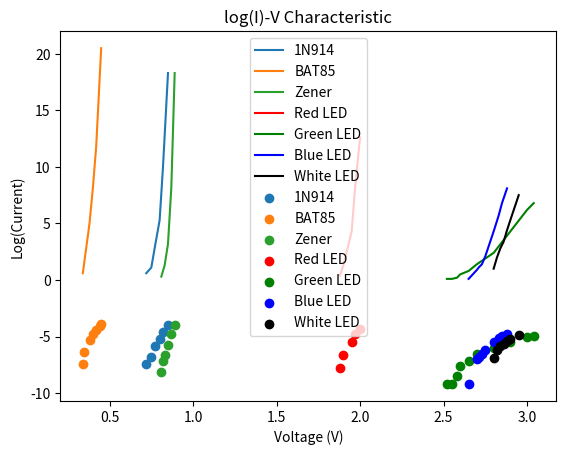

Reproduce this figure in Python.
import matplotlib.pyplot as plt
import numpy as np

if __name__ == "__main__":
    # 1N914 PN diode
    pn_v = np.array([0.72, 0.75, 0.77, 0.8, 0.82, 0.85])
    pn_i = np.array([0.6, 1.1, 2.8, 5.3, 10, 18.3])

    # BAT85 Schottky Diode
    bat_v = np.array([0.34, 0.35, 0.38, 0.4, 0.42, 0.44, 0.45])
    bat_i = np.array([0.6, 1.7, 5, 8.1, 11.8, 17.6, 20.5])

    # Zener Diode
    zener_v = np.array([0.81, 0.82, 0.83, 0.85, 0.87, 0.89])
    zener_i = np.array([0.3, 0.8, 1.3, 3.2, 8.2, 18.3])

    # Red LED
    red_v = np.array([1.88, 1.9, 1.95, 1.97, 2])
    red_i = np.array([0.4, 1.3, 4.3, 8.1, 12.6])

    # Green LED
    green_v = np.array([2.52, 2.55, 2.58, 2.6, 2.65, 2.7, 2.8, 2.9, 3, 3.04])
    green_i = np.array([0.1, 0.1, 0.2, 0.5, 0.8, 1.4, 2.4, 4.3, 6.2, 6.8])

    # Blue LED
    blue_v = np.array([2.65, 2.7, 2.71, 2.73, 2.75, 2.8, 2.83, 2.85, 2.88])
    blue_i = np.array([0.1, 0.9, 1.1, 1.4, 2.1, 4.3, 5.7, 6.8, 8.1])

    # White LED
    white_v = np.array([2.8, 2.82, 2.84, 2.86, 2.88, 2.9, 2.95])
    white_i = np.array([1, 2, 2.8, 3.4, 4.4, 5.3, 7.5])

    plt.plot(pn_v, pn_i, label = '1N914')
    plt.plot(bat_v, bat_i, label = 'BAT85')
    plt.plot(zener_v, zener_i, label = 'Zener')
    plt.plot(red_v, red_i, label = 'Red LED', color='red')
    plt.plot(green_v, green_i, label = 'Green LED', color='green')
    plt.plot(blue_v, blue_i, label = 'Blue LED', color='blue')
    plt.plot(white_v, white_i, label = 'White LED', color='black')

    plt.title('I-V Characteristic')
    plt.xlabel('Voltage (V)')
    plt.ylabel('Current (mA)')
    plt.legend()
    plt.show()

    plt.scatter(pn_v, np.log(pn_i * 10 ** -3), label = '1N914')
    plt.scatter(bat_v, np.log(bat_i * 10 ** -3), label = 'BAT85')
    plt.scatter(zener_v, np.log(zener_i * 10 ** -3), label = 'Zener')
    plt.scatter(red_v, np.log(red_i * 10 ** -3), label = 'Red LED', color='red')
    plt.scatter(green_v, np.log(green_i * 10 ** -3), label = 'Green LED', color='green')
    plt.scatter(blue_v, np.log(blue_i * 10 ** -3), label = 'Blue LED', color='blue')
    plt.scatter(white_v, np.log(white_i * 10 ** -3), label = 'White LED', color='black')

    plt.title('log(I)-V Characteristic')
    plt.xlabel('Voltage (V)')
    plt.ylabel('Log(Current)')
    plt.legend()
    plt.show()
